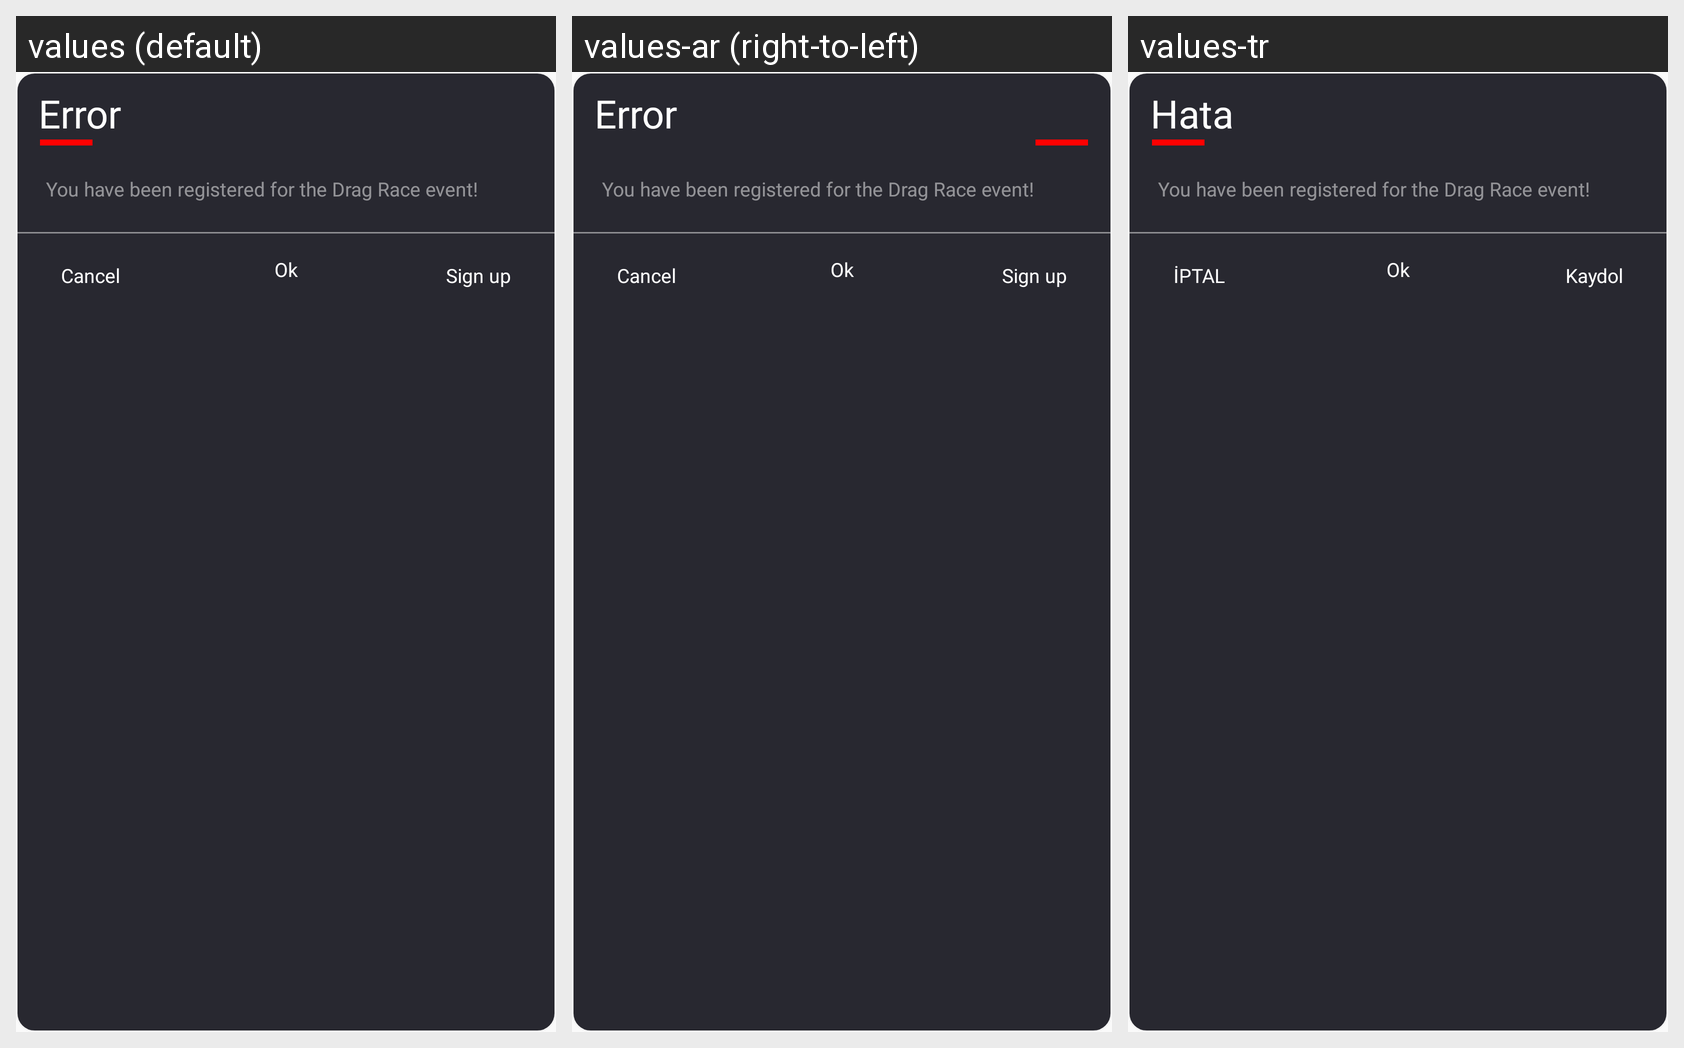

The same Android screen rendered under several of its app's locales, left to right. List the strings drawn on it with the default value and each locale's translation.
Android screen res/layout/dialog_custom.xml rendered under 3 locales, left to right: values (default), values-ar (right-to-left), values-tr. Device: Nexus 5 (rendered at 1080×1920; each locale shown at half size, 540×960, under a caption strip naming it); theme AppTheme.
Strings drawn on this screen, with the default value and each locale's value (text and hints the layout hard-codes, and strings that could not be matched under every locale, appear in the picture but are not listed):

error
  values: Error
  values-ar: Error
  values-tr: Hata

event_success
  values: You have been registered for the Drag Race event!
  values-ar: You have been registered for the Drag Race event!
  values-tr: You have been registered for the Drag Race event!

OK
  values: Ok
  values-ar: Ok
  values-tr: Ok

CANCEL
  values: Cancel
  values-ar: Cancel
  values-tr: İPTAL

sign_up
  values: Sign up
  values-ar: Sign up
  values-tr: Kaydol
